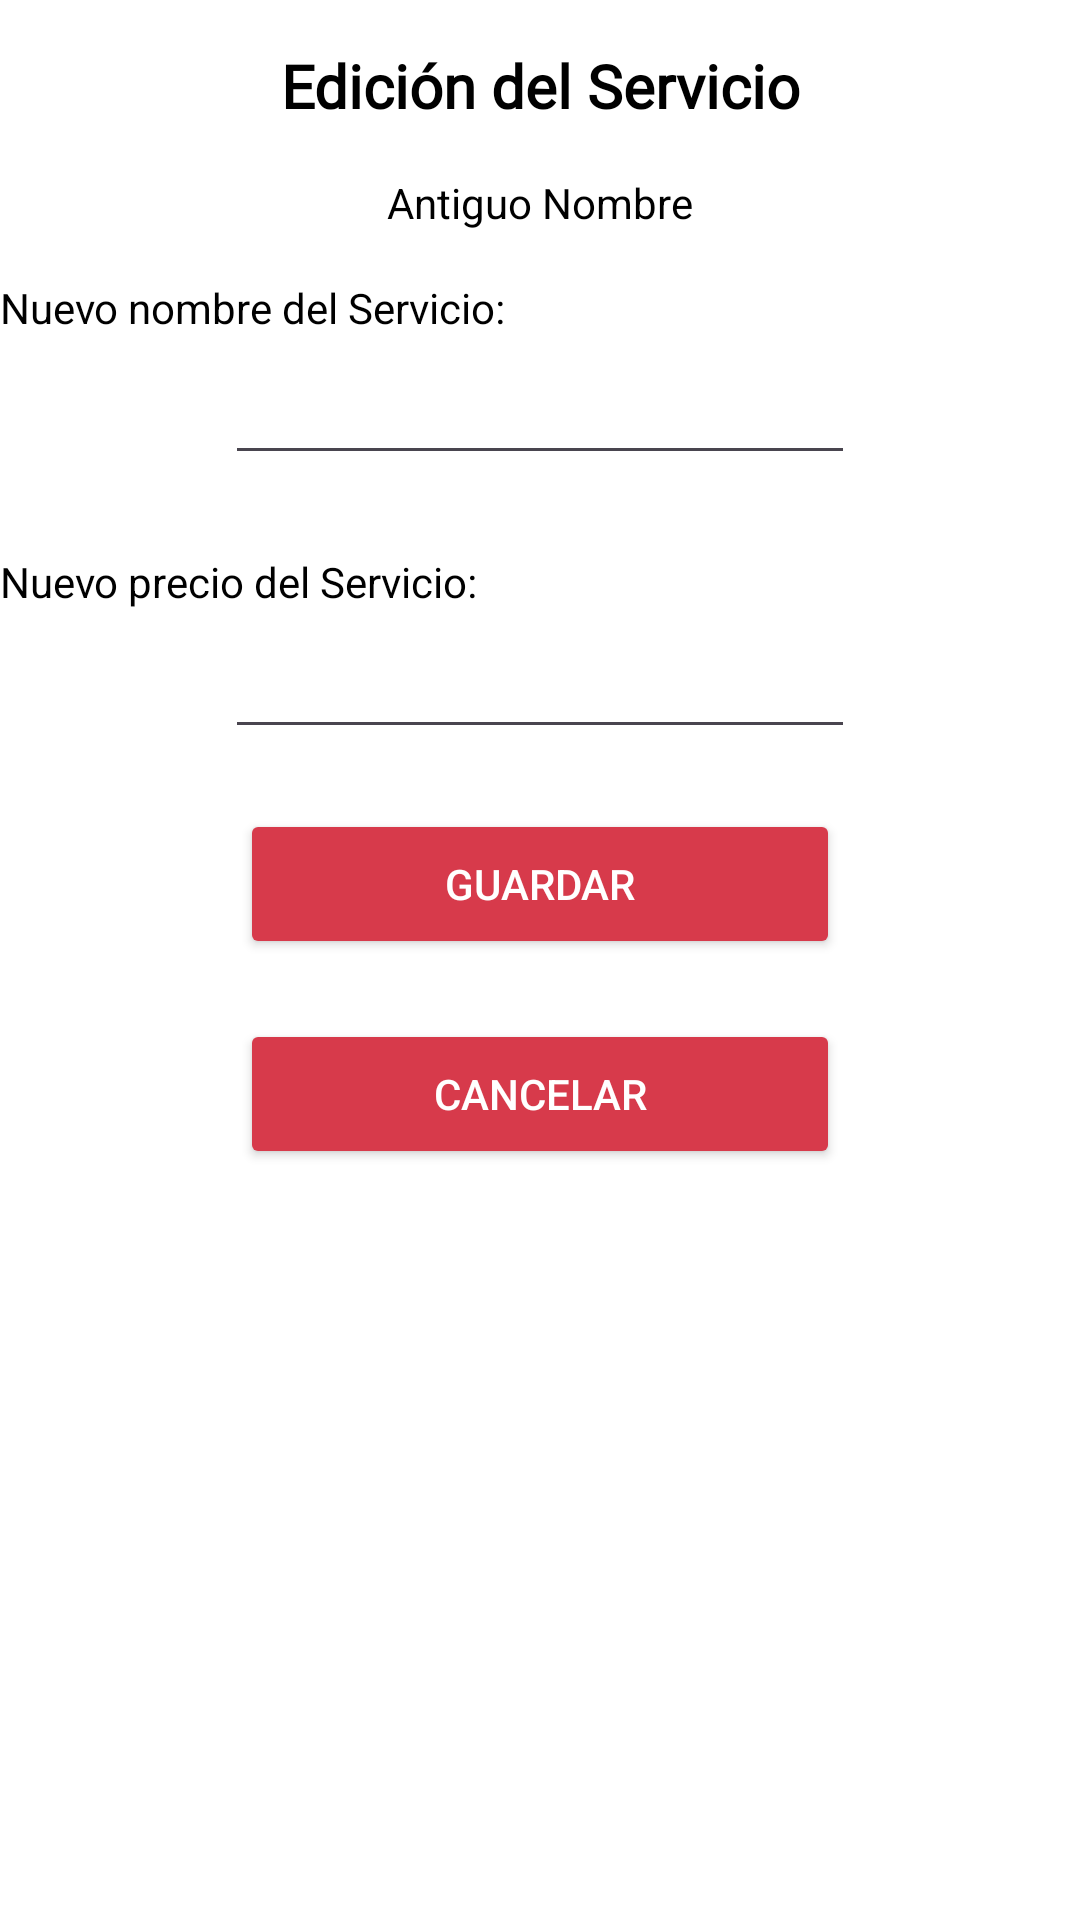

Layout XML and referenced resources for this Android screen:
<!-- AndroidManifest.xml: application theme Theme.ProyectoPOOG5 -->
<!-- res/layout/activity_editar_servicio.xml -->
<?xml version="1.0" encoding="utf-8"?>
<androidx.constraintlayout.widget.ConstraintLayout xmlns:android="http://schemas.android.com/apk/res/android"
    xmlns:app="http://schemas.android.com/apk/res-auto"
    xmlns:tools="http://schemas.android.com/tools"
    android:id="@+id/main"
    android:layout_width="match_parent"
    android:layout_height="match_parent"
    android:background="#FFFFFF"
    tools:context=".activities.activitiesServicio.EditarServicio">

    <TextView
        android:id="@+id/textView2"
        android:layout_width="wrap_content"
        android:layout_height="wrap_content"
        android:layout_marginTop="15dp"
        android:fontFamily="@font/alfa_slab_one"
        android:text="Edición del Servicio"
        android:textColor="#000000"
        android:textSize="20dp"
        android:textStyle="bold"
        app:layout_constraintEnd_toEndOf="parent"
        app:layout_constraintStart_toStartOf="parent"
        app:layout_constraintTop_toTopOf="parent" />

    <TextView
        android:id="@+id/textView6"
        android:layout_width="wrap_content"
        android:layout_height="wrap_content"
        android:layout_marginBottom="5dp"
        android:text="Nuevo nombre del Servicio:"
        android:textColor="#000000"
        app:layout_constraintBottom_toTopOf="@+id/etNewNombreServicio"
        tools:layout_editor_absoluteX="16dp" />

    <EditText
        android:id="@+id/etNewNombreServicio"
        android:layout_width="wrap_content"
        android:layout_height="wrap_content"
        android:layout_marginTop="75dp"
        android:ems="10"
        android:inputType="text"
        android:text=""
        app:layout_constraintEnd_toEndOf="@+id/tvOldNombreServicio"
        app:layout_constraintStart_toStartOf="@+id/tvOldNombreServicio"
        app:layout_constraintTop_toBottomOf="@+id/textView2" />

    <EditText
        android:id="@+id/etNewPrecioServicio"
        android:layout_width="wrap_content"
        android:layout_height="wrap_content"
        android:layout_marginTop="50dp"
        android:ems="10"
        android:inputType="text"
        android:text=""
        app:layout_constraintEnd_toEndOf="@+id/etNewNombreServicio"
        app:layout_constraintStart_toStartOf="@+id/etNewNombreServicio"
        app:layout_constraintTop_toBottomOf="@+id/etNewNombreServicio" />

    <TextView
        android:id="@+id/textView8"
        android:layout_width="wrap_content"
        android:layout_height="wrap_content"
        android:layout_marginBottom="5dp"
        android:text="Nuevo precio del Servicio:"
        android:textColor="#000000"
        app:layout_constraintBottom_toTopOf="@+id/etNewPrecioServicio"
        app:layout_constraintStart_toStartOf="@+id/textView6" />

    <Button
        android:id="@+id/btnGuardarServicio"
        android:layout_width="200dp"
        android:layout_height="50dp"
        android:layout_marginTop="20dp"
        android:backgroundTint="#D73A4B"
        android:text="Guardar"
        android:textColor="#FFFFFF"
        android:textColorLink="#FFFFFF"
        app:layout_constraintEnd_toEndOf="@+id/etNewPrecioServicio"
        app:layout_constraintStart_toStartOf="@+id/etNewPrecioServicio"
        app:layout_constraintTop_toBottomOf="@+id/etNewPrecioServicio" />

    <Button
        android:id="@+id/btnCancelarServicio"
        android:layout_width="200dp"
        android:layout_height="50dp"
        android:layout_marginTop="20dp"
        android:backgroundTint="#D73A4B"
        android:text="Cancelar"
        android:textColor="#FFFFFF"
        android:textColorLink="#FFFFFF"
        app:layout_constraintEnd_toEndOf="@+id/btnGuardarServicio"
        app:layout_constraintHorizontal_bias="0.508"
        app:layout_constraintStart_toStartOf="@+id/btnGuardarServicio"
        app:layout_constraintTop_toBottomOf="@+id/btnGuardarServicio" />

    <TextView
        android:id="@+id/tvOldNombreServicio"
        android:layout_width="wrap_content"
        android:layout_height="wrap_content"
        android:layout_marginTop="16dp"
        android:text="Antiguo Nombre"
        android:textColor="#000000"
        app:layout_constraintEnd_toEndOf="@+id/textView2"
        app:layout_constraintHorizontal_bias="0.498"
        app:layout_constraintStart_toStartOf="@+id/textView2"
        app:layout_constraintTop_toBottomOf="@+id/textView2" />
</androidx.constraintlayout.widget.ConstraintLayout>
<!-- resources referenced by this layout -->
<resources>
  <style name="Theme.ProyectoPOOG5" parent="Base.Theme.ProyectoPOOG5" />
  <style name="Base.Theme.ProyectoPOOG5" parent="Theme.Material3.DayNight.NoActionBar">
          
          
      </style>
</resources>
